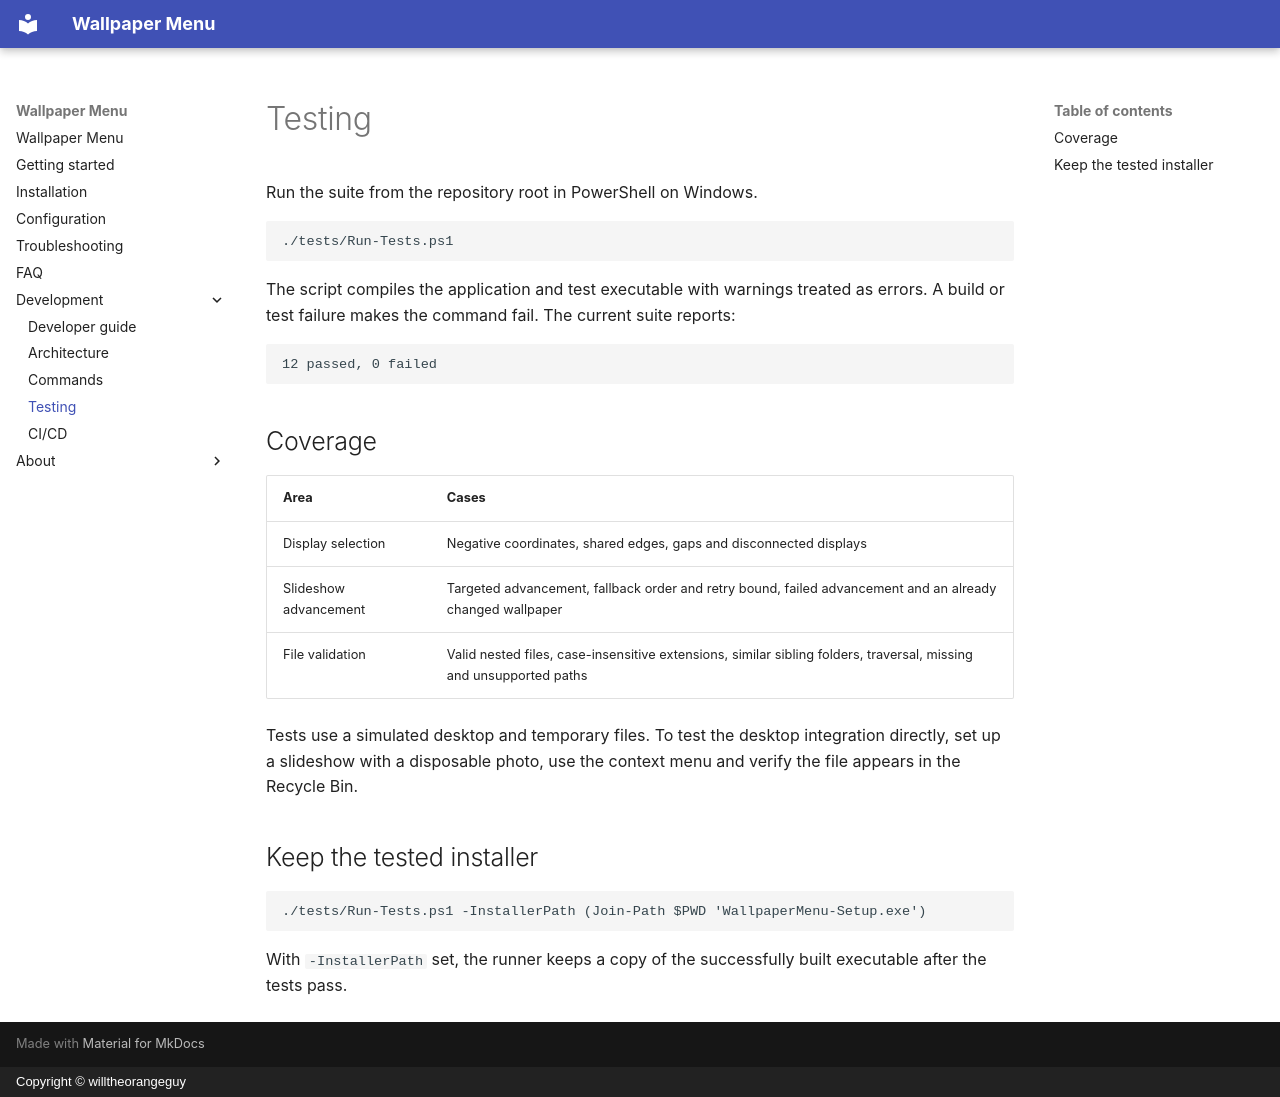

repository: willtheorangeguy/wallpaper-menu · page: testing/index.html · generator: mkdocs · copyright: Copyright © willtheorangeguy

# Testing

Run the suite from the repository root in PowerShell on Windows.

```powershell
./tests/Run-Tests.ps1
```

The script compiles the application and test executable with warnings treated as errors. A build or test failure makes the command fail. The current suite reports:

```text
12 passed, 0 failed
```

## Coverage

| Area | Cases |
| --- | --- |
| Display selection | Negative coordinates, shared edges, gaps and disconnected displays |
| Slideshow advancement | Targeted advancement, fallback order and retry bound, failed advancement and an already changed wallpaper |
| File validation | Valid nested files, case-insensitive extensions, similar sibling folders, traversal, missing and unsupported paths |

Tests use a simulated desktop and temporary files. To test the desktop integration directly, set up a slideshow with a disposable photo, use the context menu and verify the file appears in the Recycle Bin.

## Keep the tested installer

```powershell
./tests/Run-Tests.ps1 -InstallerPath (Join-Path $PWD 'WallpaperMenu-Setup.exe')
```

With `-InstallerPath` set, the runner keeps a copy of the successfully built executable after the tests pass.
